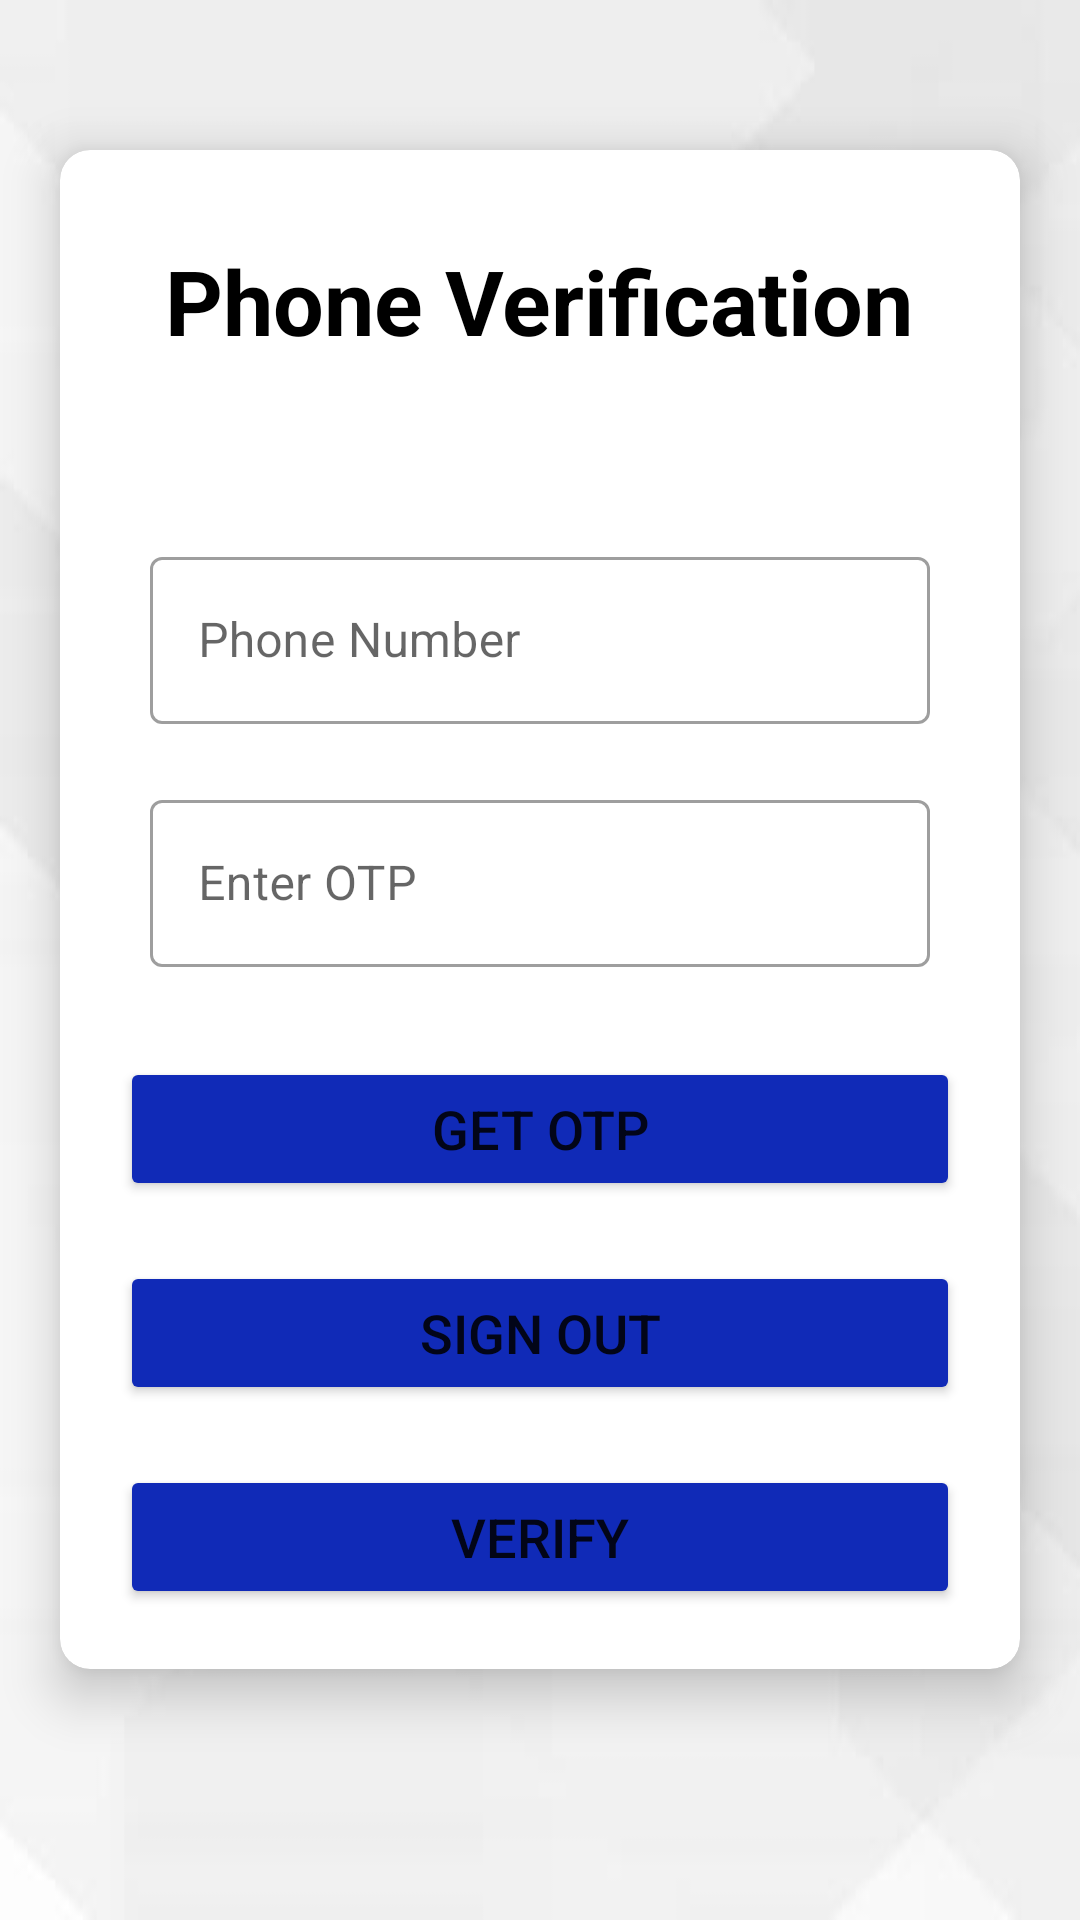

Write the Android layout XML for this screen, with the resource values it uses.
<!-- AndroidManifest.xml: application theme Theme.Klepet -->
<!-- res/layout/activity_otpverification.xml -->
<?xml version="1.0" encoding="utf-8"?>
<androidx.constraintlayout.widget.ConstraintLayout xmlns:android="http://schemas.android.com/apk/res/android"
    xmlns:app="http://schemas.android.com/apk/res-auto"
    xmlns:tools="http://schemas.android.com/tools"
    android:layout_width="match_parent"
    android:layout_height="match_parent"
    tools:context=".PhoneAuthentication"
    android:background="@drawable/signup_bg">

    <androidx.cardview.widget.CardView
        android:layout_width="match_parent"
        android:layout_height="wrap_content"
        app:cardElevation="10dp"
        app:cardCornerRadius="10dp"
        app:layout_constraintTop_toTopOf="parent"
        app:layout_constraintLeft_toLeftOf="parent"
        app:layout_constraintRight_toRightOf="parent"
        android:layout_marginTop="50dp"
        android:layout_marginLeft="20dp"
        android:layout_marginRight="20dp">


        <LinearLayout
            android:layout_width="match_parent"
            android:layout_height="wrap_content"
            android:gravity="center"
            android:orientation="vertical"
            android:padding="20dp"
            app:layout_constraintTop_toTopOf="parent"
            app:layout_constraintLeft_toLeftOf="parent"
            app:layout_constraintRight_toRightOf="parent"
            android:layout_marginTop="10dp">
            <TextView
                android:layout_width="wrap_content"
                android:layout_height="match_parent"
                android:textSize="30sp"
                android:text="Phone Verification"
                android:textColor="@color/black"
                android:textStyle="bold"
                android:layout_marginBottom="50dp"/>

            <com.google.android.material.textfield.TextInputLayout
                style="@style/Widget.MaterialComponents.TextInputLayout.OutlinedBox"
                android:layout_width="match_parent"
                android:layout_height="wrap_content"
                android:layout_margin="10dp"
                android:hint="Phone Number">

                <com.google.android.material.textfield.TextInputEditText
                    android:id="@+id/phoneNumber"
                    android:layout_width="match_parent"
                    android:layout_height="wrap_content"
                    android:textSize="16sp"/>

            </com.google.android.material.textfield.TextInputLayout>

            <com.google.android.material.textfield.TextInputLayout
                android:id="@+id/OTP_BOX"
                style="@style/Widget.MaterialComponents.TextInputLayout.OutlinedBox"
                android:layout_width="match_parent"
                android:layout_height="wrap_content"
                android:layout_margin="10dp"
                android:hint="Enter OTP">

                <com.google.android.material.textfield.TextInputEditText
                    android:id="@+id/OTP"
                    android:layout_width="match_parent"
                    android:layout_height="wrap_content"
                    android:textSize="16sp"/>

            </com.google.android.material.textfield.TextInputLayout>

            <TextView
                android:id="@+id/errorText"
                android:visibility="gone"
                android:layout_width="match_parent"
                android:layout_height="wrap_content"
                android:text="Incorrect OTP !! "
                android:textColor="@color/design_default_color_error"
                android:textAlignment="textStart"
                android:paddingStart="10dp"
                android:textSize="15sp"/>


            <Button
                android:id="@+id/getOTP"
                android:layout_width="match_parent"
                android:layout_height="wrap_content"
                android:text="Get Otp"
                android:textSize="18sp"
                android:layout_marginTop="20dp"
                android:padding="5dp"
                android:backgroundTint="@color/primaryBlue"/>


            <Button
                android:id="@+id/signOut"
                android:layout_width="match_parent"
                android:layout_height="wrap_content"
                android:text="Sign Out"
                android:textSize="18sp"
                android:layout_marginTop="20dp"
                android:padding="5dp"
                android:backgroundTint="@color/primaryBlue"/>


            <Button
                android:id="@+id/verifyOTP"
                android:layout_width="match_parent"
                android:layout_height="wrap_content"
                android:text="Verify"
                android:textSize="18sp"
                android:layout_marginTop="20dp"
                android:padding="5dp"
                android:backgroundTint="@color/primaryBlue"/>

        </LinearLayout>
    </androidx.cardview.widget.CardView>

</androidx.constraintlayout.widget.ConstraintLayout>
<!-- resources referenced by this layout -->
<resources>
  <color name="black">#FF000000</color>
  <color name="primaryBlue">#102AB7</color>
  <!-- drawable signup_bg: jpg bitmap (drawable-v24, 6444 bytes) -->
  <style name="Theme.Klepet" parent="Theme.MaterialComponents.DayNight.DarkActionBar">
          
          <item name="colorPrimary">@color/purple_500</item>
          <item name="colorPrimaryVariant">@color/purple_700</item>
          <item name="colorOnPrimary">@color/white</item>
          
          <item name="colorSecondary">@color/teal_200</item>
          <item name="colorSecondaryVariant">@color/teal_700</item>
          <item name="colorOnSecondary">@color/black</item>
          
          <item name="android:statusBarColor" tools:targetApi="l">?attr/colorPrimaryVariant</item>
          
      </style>
  <color name="purple_500">#FF6200EE</color>
  <color name="purple_700">#FF3700B3</color>
  <color name="white">#FFFFFFFF</color>
  <color name="teal_200">#FF03DAC5</color>
  <color name="teal_700">#FF018786</color>
</resources>
